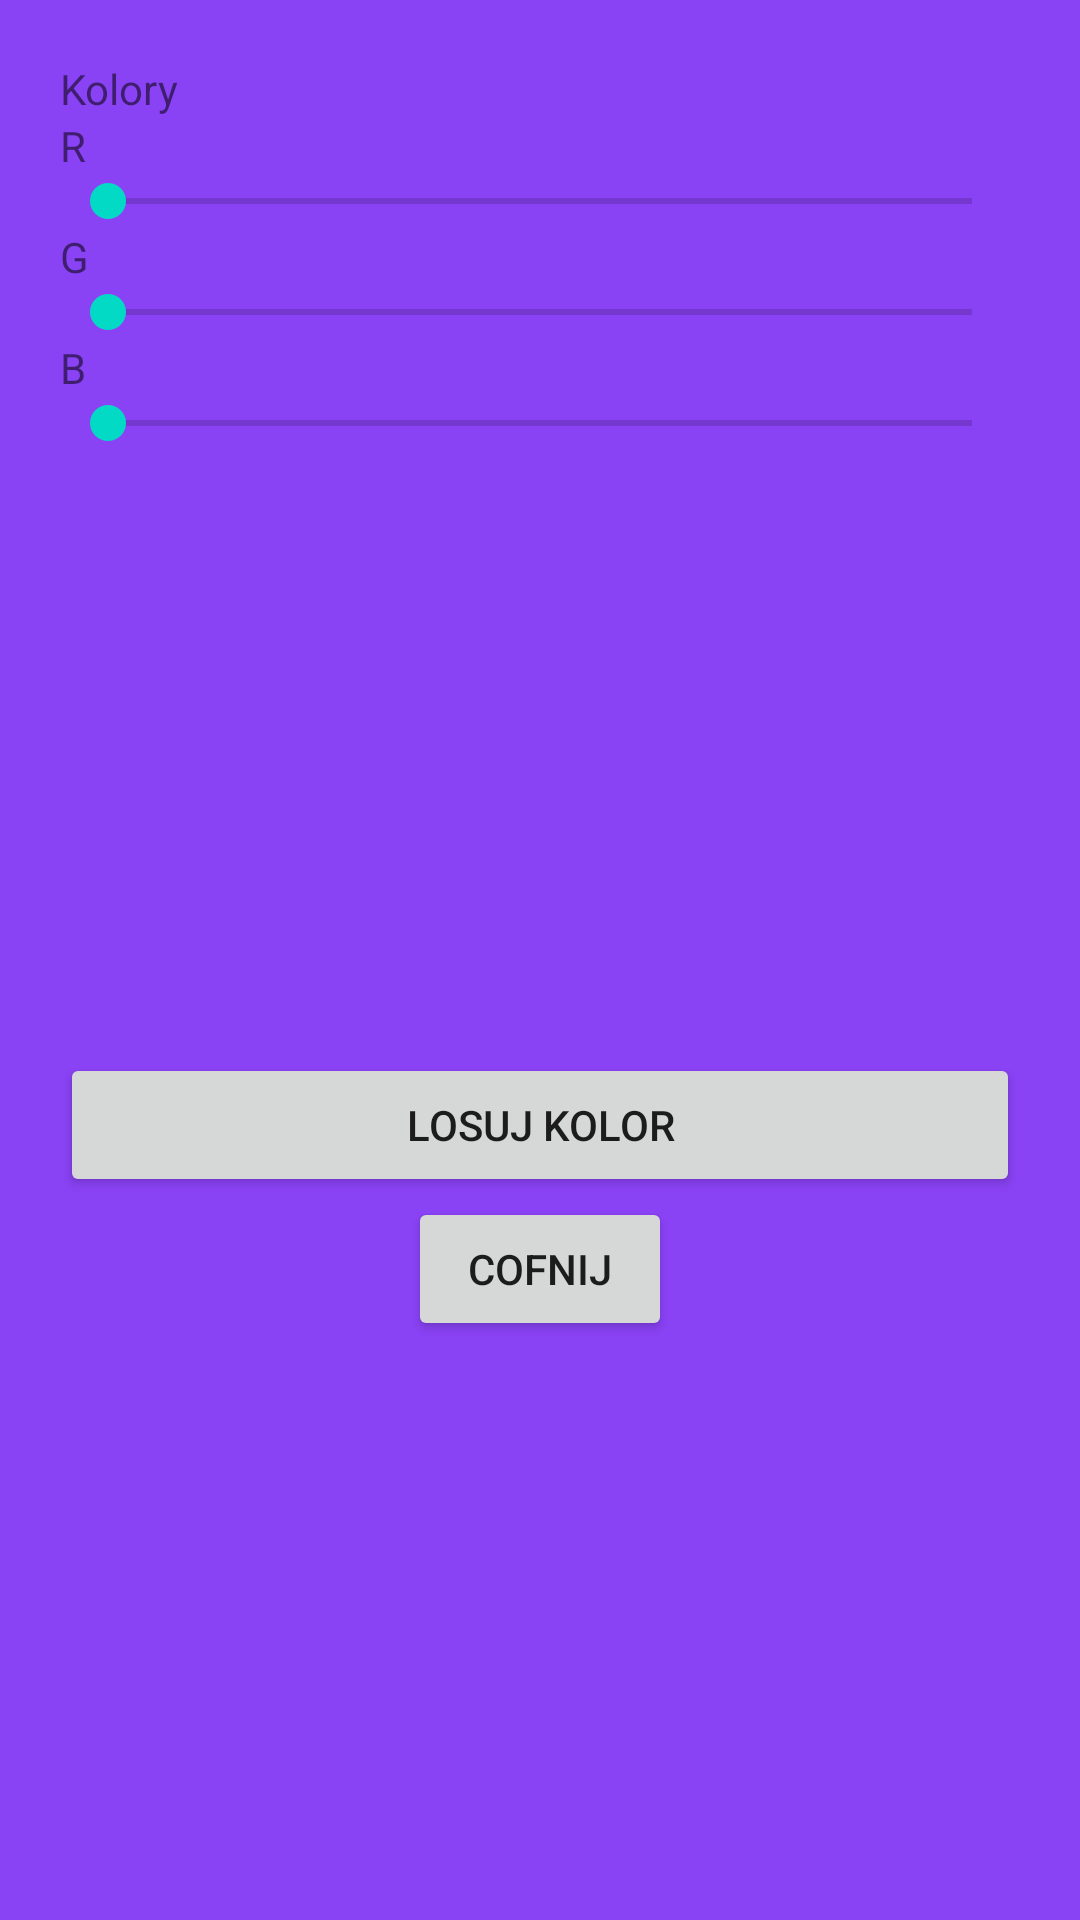

The Android layout XML behind this screen, and the referenced resources:
<!-- AndroidManifest.xml: application theme Theme.Wlasne -->
<!-- res/layout/activity_rgb.xml -->
<?xml version="1.0" encoding="utf-8"?>
<RelativeLayout xmlns:android="http://schemas.android.com/apk/res/android"
    xmlns:app="http://schemas.android.com/apk/res-auto"
    xmlns:tools="http://schemas.android.com/tools"
    android:layout_width="match_parent"
    android:layout_height="match_parent"
    tools:context=".MainActivity"
    android:padding="20dp"
    android:background="@color/pink">

    <TextView
        android:id="@+id/txt1"
        android:layout_width="match_parent"
        android:layout_height="wrap_content"
        android:text="Kolory"/>

    <TextView
        android:id="@+id/txtr"
        android:layout_width="match_parent"
        android:layout_height="wrap_content"
        android:layout_below="@id/txt1"
        android:text="R"/>
    <SeekBar
        android:id="@+id/red"
        android:layout_width="match_parent"
        android:layout_height="wrap_content"
        android:layout_below="@id/txtr"/>
<Button
    android:layout_width="wrap_content"
    android:layout_height="wrap_content"
    android:text="cofnij"
    android:layout_below="@+id/losowy"
    android:layout_centerHorizontal="true"
    android:id="@+id/cofnij"/>
    <TextView
        android:id="@+id/txtg"
        android:layout_width="match_parent"
        android:layout_height="wrap_content"
        android:layout_below="@id/red"
        android:text="G"/>
    <SeekBar
        android:id="@+id/green"
        android:layout_width="match_parent"
        android:layout_height="wrap_content"
        android:layout_below="@id/txtg"/>

    <TextView
        android:id="@+id/txtb"
        android:layout_width="match_parent"
        android:layout_height="wrap_content"
        android:layout_below="@id/green"
        android:text="B"/>
    <SeekBar
        android:id="@+id/blue"
        android:layout_width="match_parent"
        android:layout_height="wrap_content"
        android:layout_below="@id/txtb"/>

    <LinearLayout
        android:id="@+id/kolorek"
        android:layout_width="match_parent"
        android:layout_height="200dp"
        android:orientation="horizontal"
        android:layout_below="@id/blue"/>

    <Button
        android:id="@+id/losowy"
        android:layout_width="match_parent"
        android:layout_height="wrap_content"
        android:layout_below="@id/kolorek"
        android:layout_marginTop="1dp"
        android:onClick="losuj"
        android:text="Losuj Kolor" />

</RelativeLayout>
<!-- resources referenced by this layout -->
<resources>
  <color name="pink">#8a42f5</color>
  <style name="Theme.Wlasne" parent="Theme.MaterialComponents.DayNight.DarkActionBar">
          
          <item name="colorPrimary">@color/purple_500</item>
          <item name="colorPrimaryVariant">@color/purple_700</item>
          <item name="colorOnPrimary">@color/white</item>
          
          <item name="colorSecondary">@color/teal_200</item>
          <item name="colorSecondaryVariant">@color/teal_700</item>
          <item name="colorOnSecondary">@color/black</item>
          
          <item name="android:statusBarColor" tools:targetApi="l">?attr/colorPrimaryVariant</item>
          
      </style>
  <color name="purple_500">#FF6200EE</color>
  <color name="purple_700">#FF3700B3</color>
  <color name="white">#FFFFFFFF</color>
  <color name="teal_200">#FF03DAC5</color>
  <color name="teal_700">#FF018786</color>
  <color name="black">#FF000000</color>
</resources>
